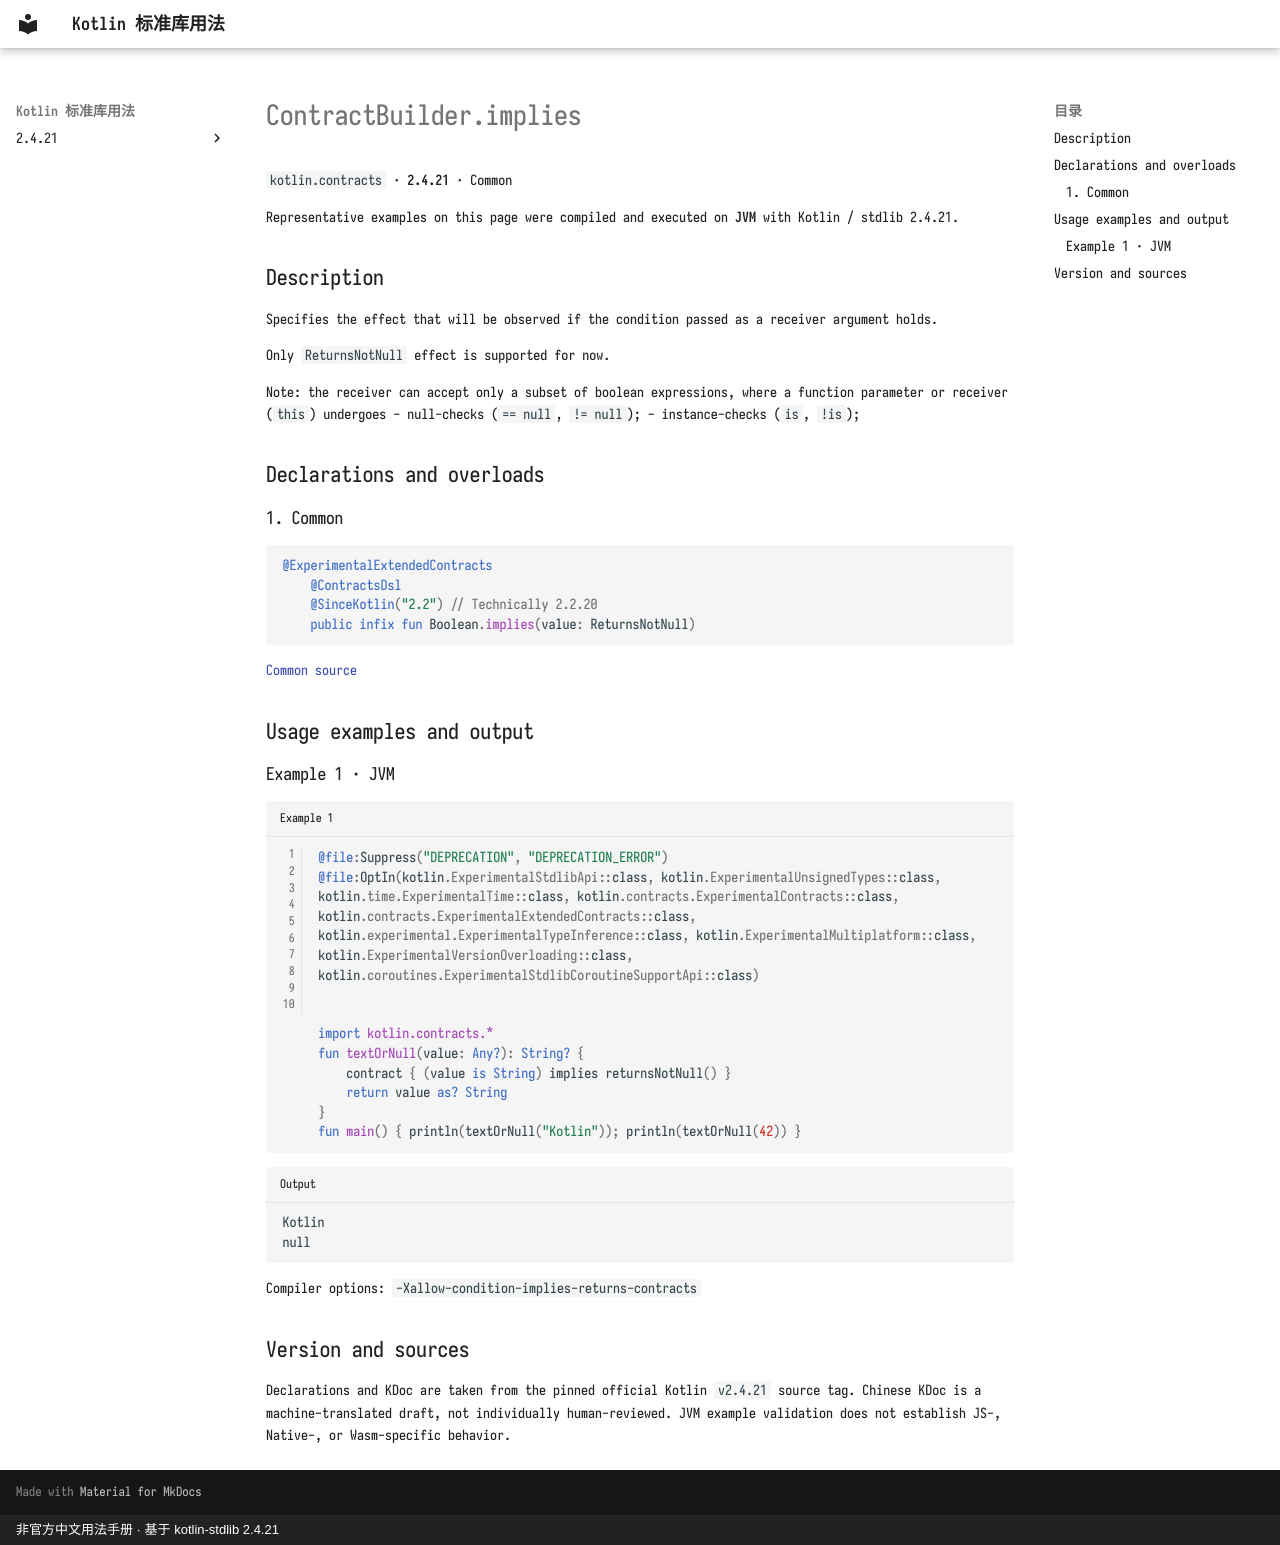

repository: oooooooko/kotlin-stdlib-docs · page: en/api/kotlin.contracts/contractbuilder-implies--8dcde260/index.html · generator: mkdocs · copyright: 非官方中文用法手册 · 基于 kotlin-stdlib 2.4.21

# ContractBuilder.implies

`kotlin.contracts` · **2.4.21** · Common

Representative examples on this page were compiled and executed on **JVM** with Kotlin / stdlib 2.4.21.

## Description

Specifies the effect that will be observed if the condition passed as a receiver argument holds.

Only `ReturnsNotNull` effect is supported for now.

Note: the receiver can accept only a subset of boolean expressions,
where a function parameter or receiver (`this`) undergoes
- null-checks (`== null`, `!= null`);
- instance-checks (`is`, `!is`);

## Declarations and overloads

### 1. Common

```kotlin
@ExperimentalExtendedContracts
    @ContractsDsl
    @SinceKotlin("2.2") // Technically 2.2.20
    public infix fun Boolean.implies(value: ReturnsNotNull)
```

[Common source](https://github.com/JetBrains/kotlin/blob/v2.4.21/libraries/stdlib/src/kotlin/contracts/ContractBuilder.kt#L99)

## Usage examples and output

### Example 1 · JVM

```kotlin title="Example 1" linenums="1"
@file:Suppress("DEPRECATION", "DEPRECATION_ERROR")
@file:OptIn(kotlin.ExperimentalStdlibApi::class, kotlin.ExperimentalUnsignedTypes::class, kotlin.time.ExperimentalTime::class, kotlin.contracts.ExperimentalContracts::class, kotlin.contracts.ExperimentalExtendedContracts::class, kotlin.experimental.ExperimentalTypeInference::class, kotlin.ExperimentalMultiplatform::class, kotlin.ExperimentalVersionOverloading::class, kotlin.coroutines.ExperimentalStdlibCoroutineSupportApi::class)


import kotlin.contracts.*
fun textOrNull(value: Any?): String? {
    contract { (value is String) implies returnsNotNull() }
    return value as? String
}
fun main() { println(textOrNull("Kotlin")); println(textOrNull(42)) }
```

```text title="Output"
Kotlin
null
```

Compiler options: `-Xallow-condition-implies-returns-contracts`

## Version and sources

Declarations and KDoc are taken from the pinned official Kotlin `v2.4.21` source tag. Chinese KDoc is a machine-translated draft, not individually human-reviewed. JVM example validation does not establish JS-, Native-, or Wasm-specific behavior.
